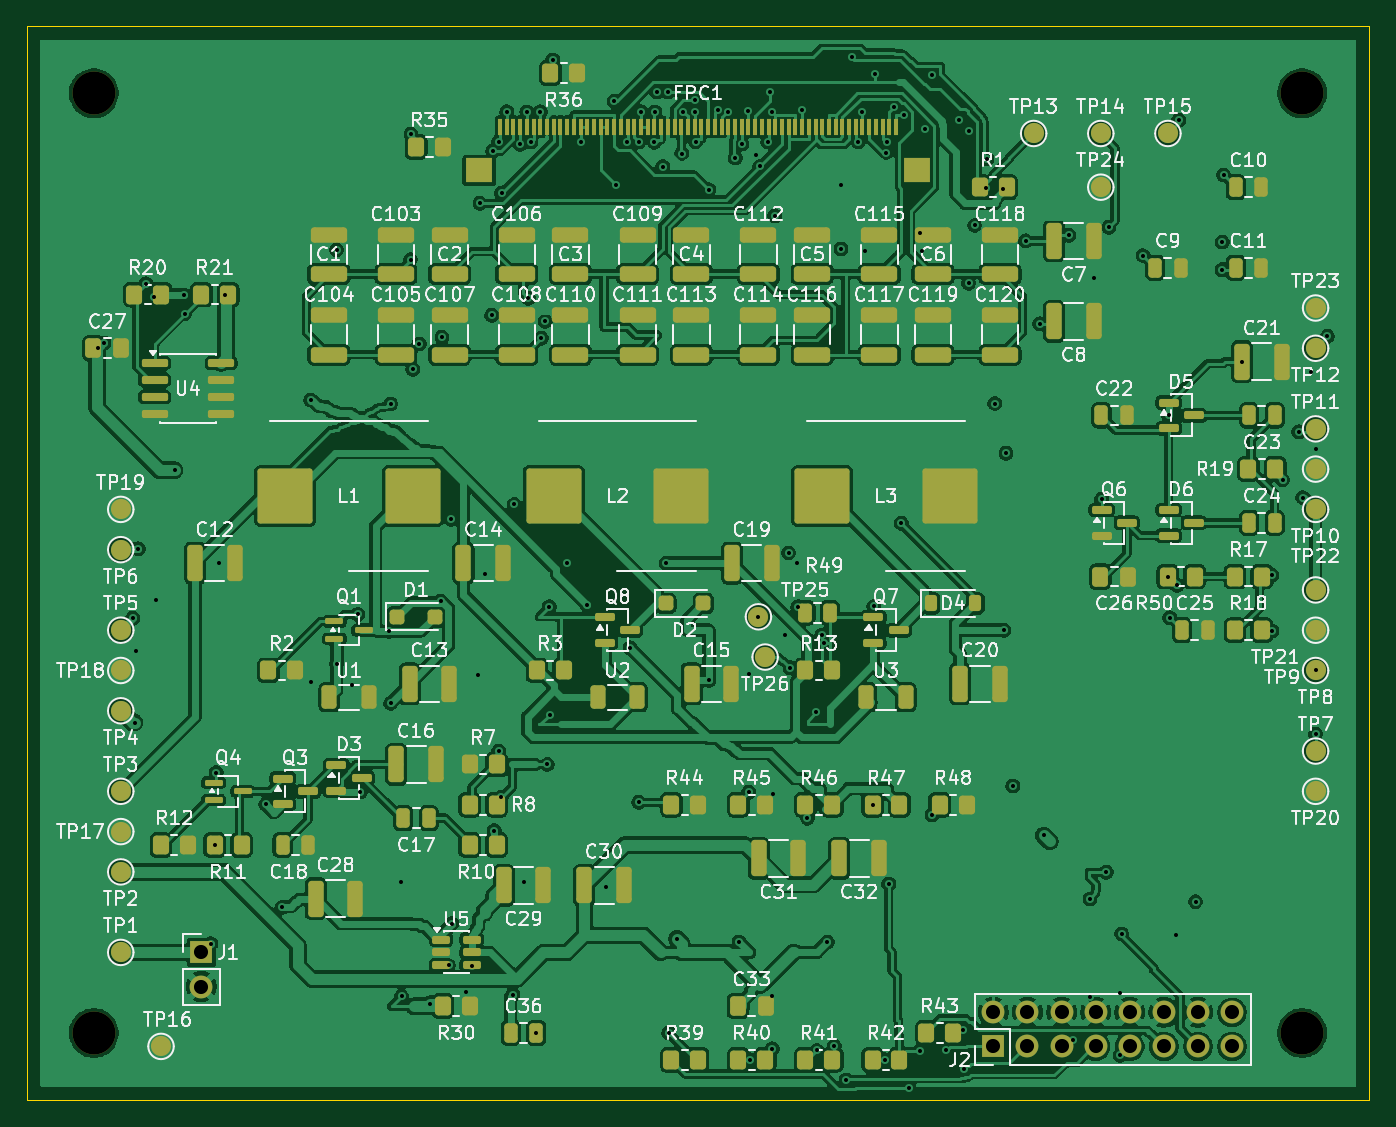
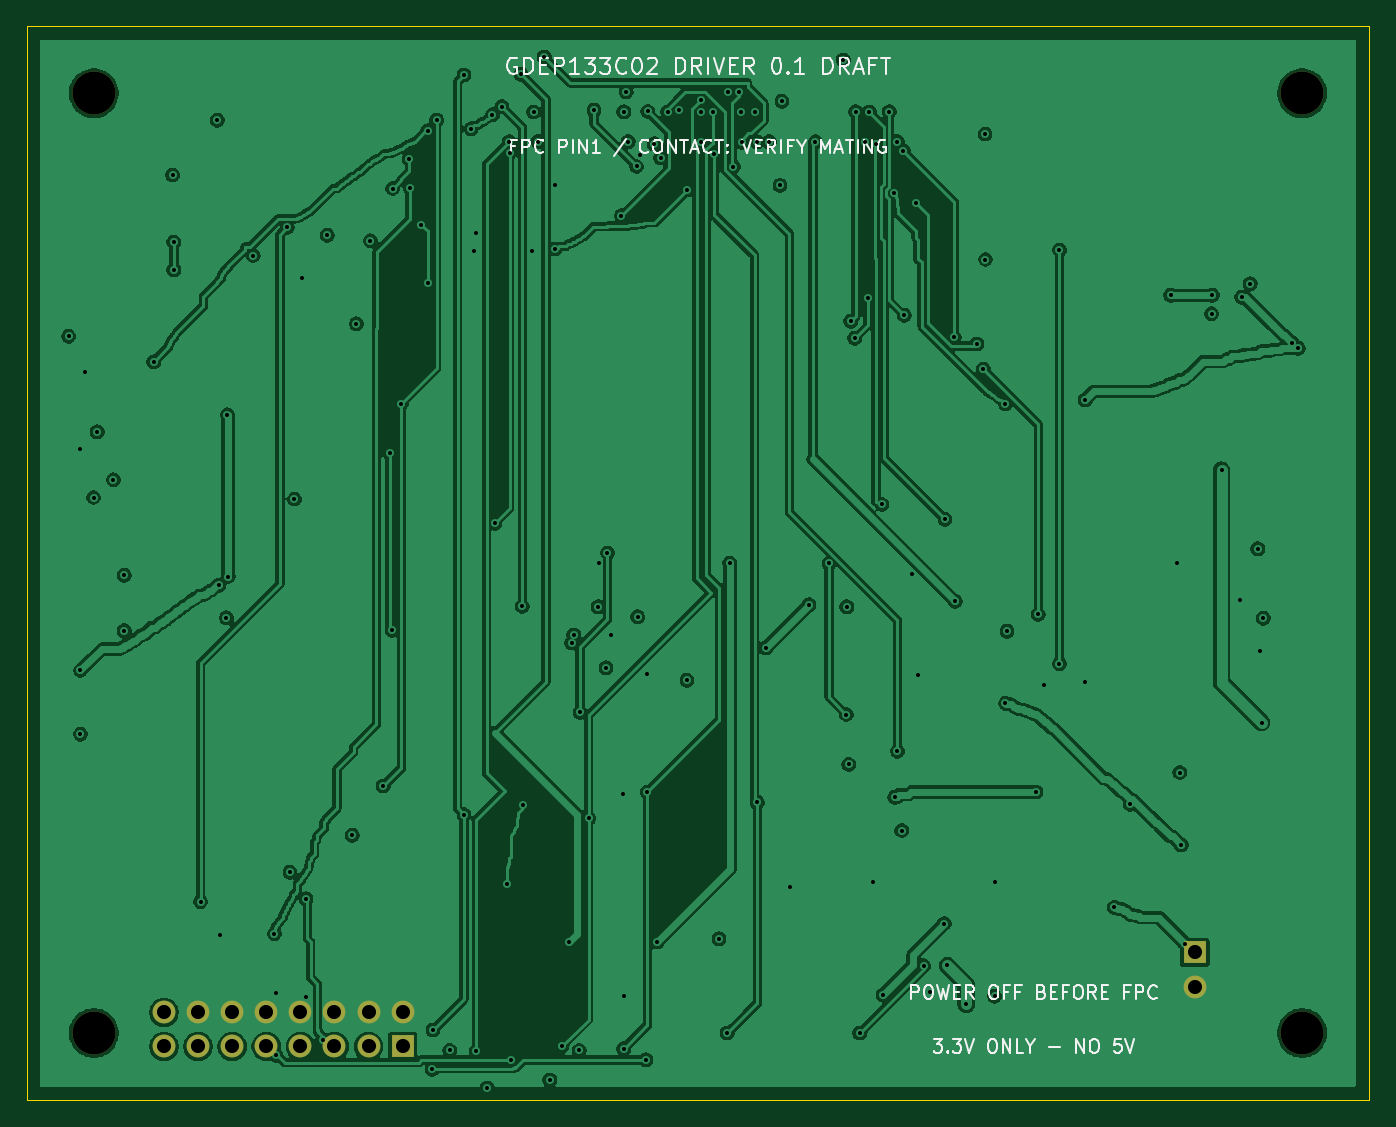
Circuit board: 9 layer files. Board 100.0 x 80.0 mm.
- bottom_copper: gdep133c02-driver-B_Cu.gbl (282666 bytes)
- bottom_mask: gdep133c02-driver-B_Mask.gbs (1174 bytes)
- bottom_silk: gdep133c02-driver-B_Silkscreen.gbo (31795 bytes)
- outline: gdep133c02-driver-Edge_Cuts.gm1 (743 bytes)
- top_copper: gdep133c02-driver-F_Cu.gtl (473215 bytes)
- top_mask: gdep133c02-driver-F_Mask.gts (11492 bytes)
- top_silk: gdep133c02-driver-F_Silkscreen.gto (229742 bytes)
- drill: gdep133c02-driver-NPTH.drl (380 bytes)
- drill: gdep133c02-driver-PTH.drl (3782 bytes)

=== bottom_copper: gdep133c02-driver-B_Cu.gbl (282666 bytes, source omitted) ===
=== bottom_mask: gdep133c02-driver-B_Mask.gbs ===
G04 #@! TF.GenerationSoftware,KiCad,Pcbnew,10.0.6*
G04 #@! TF.CreationDate,2026-10-10T21:56:58+08:00*
G04 #@! TF.ProjectId,gdep133c02-driver,67646570-3133-4336-9330-322d64726976,0.9-RESISTORS*
G04 #@! TF.SameCoordinates,Original*
G04 #@! TF.FileFunction,Soldermask,Bot*
G04 #@! TF.FilePolarity,Negative*
%FSLAX46Y46*%
G04 Gerber Fmt 4.6, Leading zero omitted, Abs format (unit mm)*
G04 Created by KiCad (PCBNEW 10.0.6) date 2026-10-10 21:56:58*
%MOMM*%
%LPD*%
G01*
G04 APERTURE LIST*
%ADD10C,3.200000*%
%ADD11R,1.700000X1.700000*%
%ADD12C,1.700000*%
G04 APERTURE END LIST*
D10*
X55000000Y-55000000D03*
X145000000Y-125000000D03*
D11*
X63000000Y-119000000D03*
D12*
X63000000Y-121540000D03*
D10*
X145000000Y-55000000D03*
X55000000Y-125000000D03*
D11*
X122000000Y-126000000D03*
D12*
X122000000Y-123460000D03*
X124540000Y-126000000D03*
X124540000Y-123460000D03*
X127080000Y-126000000D03*
X127080000Y-123460000D03*
X129620000Y-126000000D03*
X129620000Y-123460000D03*
X132160000Y-126000000D03*
X132160000Y-123460000D03*
X134700000Y-126000000D03*
X134700000Y-123460000D03*
X137240000Y-126000000D03*
X137240000Y-123460000D03*
X139780000Y-126000000D03*
X139780000Y-123460000D03*
M02*

=== bottom_silk: gdep133c02-driver-B_Silkscreen.gbo (31795 bytes, source omitted) ===
=== outline: gdep133c02-driver-Edge_Cuts.gm1 ===
G04 #@! TF.GenerationSoftware,KiCad,Pcbnew,10.0.6*
G04 #@! TF.CreationDate,2026-10-10T21:56:58+08:00*
G04 #@! TF.ProjectId,gdep133c02-driver,67646570-3133-4336-9330-322d64726976,0.9-RESISTORS*
G04 #@! TF.SameCoordinates,Original*
G04 #@! TF.FileFunction,Profile,NP*
%FSLAX46Y46*%
G04 Gerber Fmt 4.6, Leading zero omitted, Abs format (unit mm)*
G04 Created by KiCad (PCBNEW 10.0.6) date 2026-10-10 21:56:58*
%MOMM*%
%LPD*%
G01*
G04 APERTURE LIST*
G04 #@! TA.AperFunction,Profile*
%ADD10C,0.050000*%
G04 #@! TD*
G04 APERTURE END LIST*
D10*
X50000000Y-50000000D02*
X150000000Y-50000000D01*
X50000000Y-130000000D02*
X50000000Y-50000000D01*
X150000000Y-50000000D02*
X150000000Y-130000000D01*
X150000000Y-130000000D02*
X50000000Y-130000000D01*
M02*

=== top_copper: gdep133c02-driver-F_Cu.gtl (473215 bytes, source omitted) ===
=== top_mask: gdep133c02-driver-F_Mask.gts (11492 bytes, source omitted) ===
=== top_silk: gdep133c02-driver-F_Silkscreen.gto (229742 bytes, source omitted) ===
=== drill: gdep133c02-driver-NPTH.drl ===
M48
; DRILL file KiCad 10.0.6 date 2026-10-10T21:56:58
; FORMAT={-:-/ absolute / metric / decimal}
; #@! TF.CreationDate,2026-10-10T21:56:58+08:00
; #@! TF.GenerationSoftware,Kicad,Pcbnew,10.0.6
; #@! TF.FileFunction,NonPlated,1,4,NPTH
FMAT,2
METRIC
; #@! TA.AperFunction,NonPlated,NPTH,ComponentDrill
T1C3.200
%
G90
G05
T1
X55.0Y-55.0
X55.0Y-125.0
X145.0Y-55.0
X145.0Y-125.0
M30

=== drill: gdep133c02-driver-PTH.drl ===
M48
; DRILL file KiCad 10.0.6 date 2026-10-10T21:56:58
; FORMAT={-:-/ absolute / metric / decimal}
; #@! TF.CreationDate,2026-10-10T21:56:58+08:00
; #@! TF.GenerationSoftware,Kicad,Pcbnew,10.0.6
; #@! TF.FileFunction,Plated,1,4,PTH
FMAT,2
METRIC
; #@! TA.AperFunction,Plated,PTH,ViaDrill
T1C0.300
; #@! TA.AperFunction,Plated,PTH,ComponentDrill
T2C1.050
%
G90
G05
T1
X55.3Y-74.0
X55.75Y-73.6
X57.888Y-94.112
X58.027Y-101.881
X58.11Y-96.575
X58.299Y-88.933
X58.873Y-69.193
X59.5Y-70.2
X59.624Y-92.753
X61.007Y-83.082
X61.7Y-70.05
X61.75Y-71.425
X63.7Y-118.35
X64.0Y-111.0
X64.112Y-105.6
X64.323Y-90.0
X64.8Y-70.05
X67.797Y-107.981
X69.0Y-115.65
X71.15Y-77.85
X71.202Y-98.874
X73.075Y-66.669
X73.075Y-97.493
X74.215Y-99.101
X74.652Y-93.822
X74.85Y-107.05
X76.987Y-95.075
X77.1Y-78.15
X77.1Y-100.45
X77.897Y-113.763
X77.915Y-122.26
X78.588Y-67.387
X78.616Y-58.044
X78.758Y-75.56
X79.227Y-73.675
X80.023Y-122.857
X80.843Y-92.838
X80.924Y-73.178
X81.42Y-119.969
X81.609Y-86.73
X81.65Y-116.85
X82.734Y-121.951
X83.2Y-120.0
X83.633Y-98.302
X83.752Y-63.202
X84.097Y-90.837
X84.629Y-71.547
X84.715Y-59.303
X84.825Y-109.924
X85.147Y-104.013
X85.148Y-58.603
X85.35Y-107.45
X85.372Y-62.426
X85.75Y-56.369
X86.2Y-122.15
X86.3Y-85.634
X86.755Y-58.817
X87.0Y-113.763
X87.25Y-56.392
X87.365Y-70.278
X87.556Y-58.619
X87.95Y-125.0
X88.25Y-56.386
X88.335Y-73.258
X88.62Y-71.985
X88.774Y-105.0
X88.915Y-93.26
X88.95Y-101.279
X89.175Y-52.52
X90.237Y-90.016
X91.25Y-58.609
X91.75Y-93.1
X93.16Y-114.161
X93.75Y-55.6
X93.897Y-61.868
X94.698Y-58.606
X94.95Y-96.3
X95.58Y-107.822
X95.608Y-58.615
X95.75Y-56.391
X96.75Y-58.65
X96.77Y-56.392
X96.924Y-54.901
X97.362Y-60.46
X97.628Y-90.0
X97.739Y-54.908
X97.824Y-124.999
X98.438Y-117.988
X98.778Y-59.497
X98.914Y-56.398
X99.802Y-56.386
X99.803Y-55.534
X99.815Y-58.619
X100.8Y-62.2
X100.824Y-98.735
X101.453Y-56.236
X102.254Y-56.396
X102.781Y-59.824
X103.046Y-118.221
X103.262Y-58.764
X103.737Y-56.362
X103.774Y-98.289
X103.774Y-107.056
X103.9Y-127.0
X104.3Y-59.6
X104.5Y-94.0
X104.581Y-60.454
X105.198Y-58.613
X105.346Y-54.883
X105.532Y-56.38
X105.539Y-122.257
X105.539Y-126.17
X105.59Y-107.235
X105.708Y-64.125
X106.448Y-95.378
X106.743Y-89.245
X106.85Y-97.8
X107.37Y-90.0
X107.435Y-93.26
X107.75Y-56.272
X108.15Y-109.007
X108.79Y-101.12
X108.85Y-126.3
X109.25Y-95.35
X109.4Y-95.95
X109.622Y-118.23
X110.141Y-125.99
X110.65Y-61.85
X110.65Y-66.6
X111.05Y-128.5
X111.45Y-52.3
X111.944Y-58.607
X112.248Y-56.397
X112.4Y-66.75
X113.0Y-108.0
X113.084Y-93.23
X113.188Y-53.578
X113.9Y-127.0
X114.033Y-59.418
X114.073Y-58.606
X114.2Y-113.9
X114.618Y-55.996
X115.145Y-87.029
X115.31Y-56.598
X115.7Y-129.1
X116.514Y-126.362
X116.55Y-65.4
X116.7Y-66.75
X116.9Y-57.65
X117.436Y-53.645
X117.436Y-108.739
X118.5Y-126.3
X119.472Y-56.998
X119.745Y-124.779
X119.8Y-127.7
X120.15Y-57.8
X120.15Y-69.15
X120.6Y-64.85
X121.45Y-62.05
X121.5Y-59.9
X122.104Y-78.118
X122.75Y-62.1
X122.787Y-95.0
X122.941Y-81.824
X123.452Y-106.599
X124.4Y-66.0
X125.447Y-72.173
X125.762Y-110.272
X127.608Y-65.578
X127.95Y-125.5
X129.2Y-115.0
X129.2Y-122.35
X129.475Y-68.792
X130.062Y-85.233
X130.399Y-113.025
X130.598Y-64.988
X131.45Y-126.65
X131.45Y-122.0
X131.55Y-117.6
X133.14Y-67.09
X135.0Y-91.0
X135.05Y-78.95
X135.129Y-94.079
X135.608Y-117.722
X135.7Y-91.65
X135.803Y-57.016
X137.055Y-115.216
X139.045Y-66.089
X139.045Y-68.144
X139.144Y-61.094
X140.55Y-75.0
X142.74Y-95.038
X142.749Y-90.914
X143.54Y-83.792
X144.747Y-80.227
X145.028Y-85.118
X145.681Y-75.741
X146.0Y-98.0
X146.0Y-102.747
X146.034Y-81.5
X146.887Y-73.113
T2
X63.0Y-119.0
X63.0Y-121.54
X122.0Y-123.46
X122.0Y-126.0
X124.54Y-123.46
X124.54Y-126.0
X127.08Y-123.46
X127.08Y-126.0
X129.62Y-123.46
X129.62Y-126.0
X132.16Y-123.46
X132.16Y-126.0
X134.7Y-123.46
X134.7Y-126.0
X137.24Y-123.46
X137.24Y-126.0
X139.78Y-123.46
X139.78Y-126.0
M30
